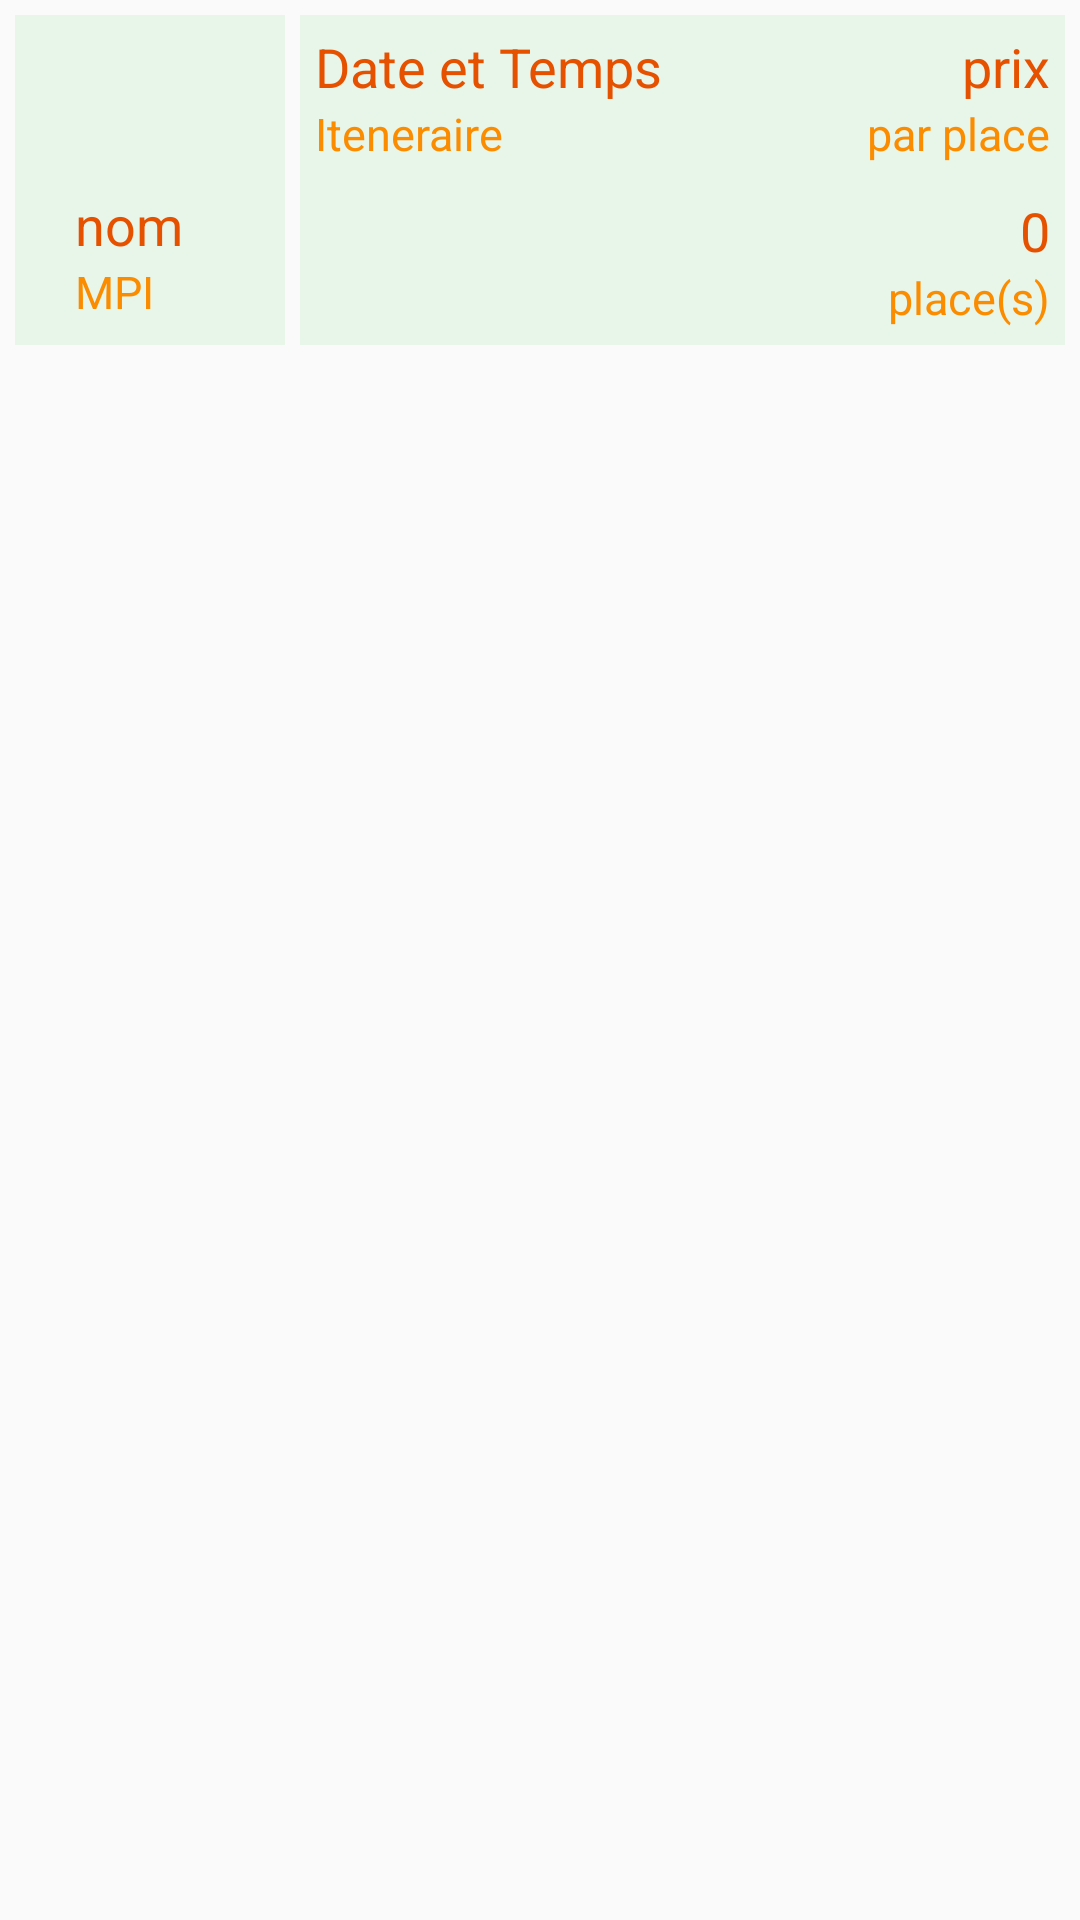

Reconstruct the res/layout file that produces this screen, plus the resources it refers to.
<!-- AndroidManifest.xml: application theme AppTheme -->
<!-- res/layout/proposition_item.xml -->
<?xml version="1.0" encoding="utf-8"?>
<LinearLayout xmlns:android="http://schemas.android.com/apk/res/android"
    android:orientation="horizontal" android:layout_width="match_parent"
    android:layout_height="wrap_content">

    <RelativeLayout
        android:layout_width="@dimen/widthConducteurComponent"
        android:layout_height="@dimen/heightConducteurComponent"
        android:id="@+id/oneItemConducteur"
        style="@style/Components"
        android:gravity="center"
        android:layout_marginRight="0dp"
        >
        <ImageView
            android:layout_width="50dp"
            android:layout_height="50dp"
            android:id="@+id/conducteurImage"
            android:src="@drawable/personne"
            />
        <TextView
            android:layout_width="wrap_content"
            android:layout_height="wrap_content"
            android:id="@+id/conducteurNom"
            android:layout_below="@+id/conducteurImage"
            android:text="nom"
            android:singleLine="true"
            style="@style/MoyennementImportant"/>
        <TextView
            android:layout_width="wrap_content"
            android:layout_height="wrap_content"
            android:id="@+id/conducteurClasse"
            android:layout_below="@+id/conducteurNom"
            android:text="MPI"
            style="@style/FaiblementImportant"/>
    </RelativeLayout>

    <RelativeLayout
        android:layout_width="fill_parent"
        android:layout_height="@dimen/heightConducteurComponent"
        android:id="@+id/oneItemProposition"
        style="@style/Components"
        >
        <TextView
            android:layout_width="wrap_content"
            android:layout_height="wrap_content"
            android:id="@+id/oneItemDateEtTemp"
            android:layout_alignParentLeft="true"
            android:text="Date et Temps"
            style="@style/MoyennementImportant"/>
        <TextView
            android:layout_width="wrap_content"
            android:layout_height="wrap_content"
            android:id="@+id/oneItemIteneraire"
            android:layout_below="@+id/oneItemDateEtTemp"
            android:layout_alignParentLeft="true"
            android:text="Iteneraire"
            style="@style/FaiblementImportant"
            />
        <TextView
            android:layout_width="wrap_content"
            android:layout_height="wrap_content"
            android:id="@+id/oneItemPrix"
            android:layout_alignParentRight="true"
            android:text="prix"
            style="@style/MoyennementImportant"/>
        <TextView
            android:layout_width="wrap_content"
            android:layout_height="wrap_content"
            android:id="@+id/prixText"
            android:layout_alignParentRight="true"
            android:layout_below="@+id/oneItemPrix"
            android:text="par place"
            style="@style/FaiblementImportant"/>
        <TextView
            android:layout_marginTop="@dimen/margin"
            android:layout_width="wrap_content"
            android:layout_height="wrap_content"
            android:id="@+id/oneItemNbrePlace"
            android:layout_alignParentRight="true"
            android:layout_below="@+id/prixText"
            android:text="0"
            style="@style/MoyennementImportant"/>
        <TextView
            android:layout_width="wrap_content"
            android:layout_height="wrap_content"
            android:id="@+id/NmbrePlaceText"
            android:layout_alignParentRight="true"
            android:layout_below="@+id/oneItemNbrePlace"
            android:text="place(s)"
            style="@style/FaiblementImportant"/>


    </RelativeLayout>

</LinearLayout>
<!-- resources referenced by this layout -->
<resources>
  <dimen name="heightConducteurComponent">110dp</dimen>
  <dimen name="margin">10dp</dimen>
  <dimen name="widthConducteurComponent">90dp</dimen>
  <style name="Components" parent="AppTheme">
          <item name="android:background">@color/colorComponentsBackground</item>
          <item name="android:paddingTop">@dimen/paddingORmargin</item>
          <item name="android:paddingBottom">@dimen/paddingORmargin</item>
          <item name="android:paddingLeft">@dimen/paddingORmargin</item>
          <item name="android:paddingRight">@dimen/paddingORmargin</item>
          <item name="android:layout_marginTop">@dimen/paddingORmargin</item>
          <item name="android:layout_marginLeft">@dimen/paddingORmargin</item>
          <item name="android:layout_marginRight">@dimen/paddingORmargin</item>
      </style>
  <style name="FaiblementImportant" parent="AppTheme">
          <item name="android:textColor">@color/textMoyennementImportant</item>
          <item name="android:textSize">@dimen/TextFaiblementImportantSize</item>
      </style>
  <style name="MoyennementImportant" parent="AppTheme">
          <item name="android:textColor">@color/textImportant</item>
          <item name="android:textSize">@dimen/TextMoyennemntImportantSize</item>
      </style>
  <style name="AppTheme" parent="Theme.AppCompat.Light.DarkActionBar">
          
          <item name="colorPrimary">@color/colorPrimary</item>
          <item name="colorPrimaryDark">@color/colorPrimaryDark</item>
          <item name="colorAccent">@color/colorAccent</item>
      </style>
  <color name="colorComponentsBackground">#E8F5E9</color>
  <dimen name="paddingORmargin">5dp</dimen>
  <color name="textMoyennementImportant">#FB8C00</color>
  <dimen name="TextFaiblementImportantSize">15sp</dimen>
  <color name="textImportant">#E65100</color>
  <dimen name="TextMoyennemntImportantSize">18sp</dimen>
  <color name="colorPrimary">#00838F</color>
  <color name="colorPrimaryDark">#006064</color>
  <color name="colorAccent">#009688</color>
</resources>
